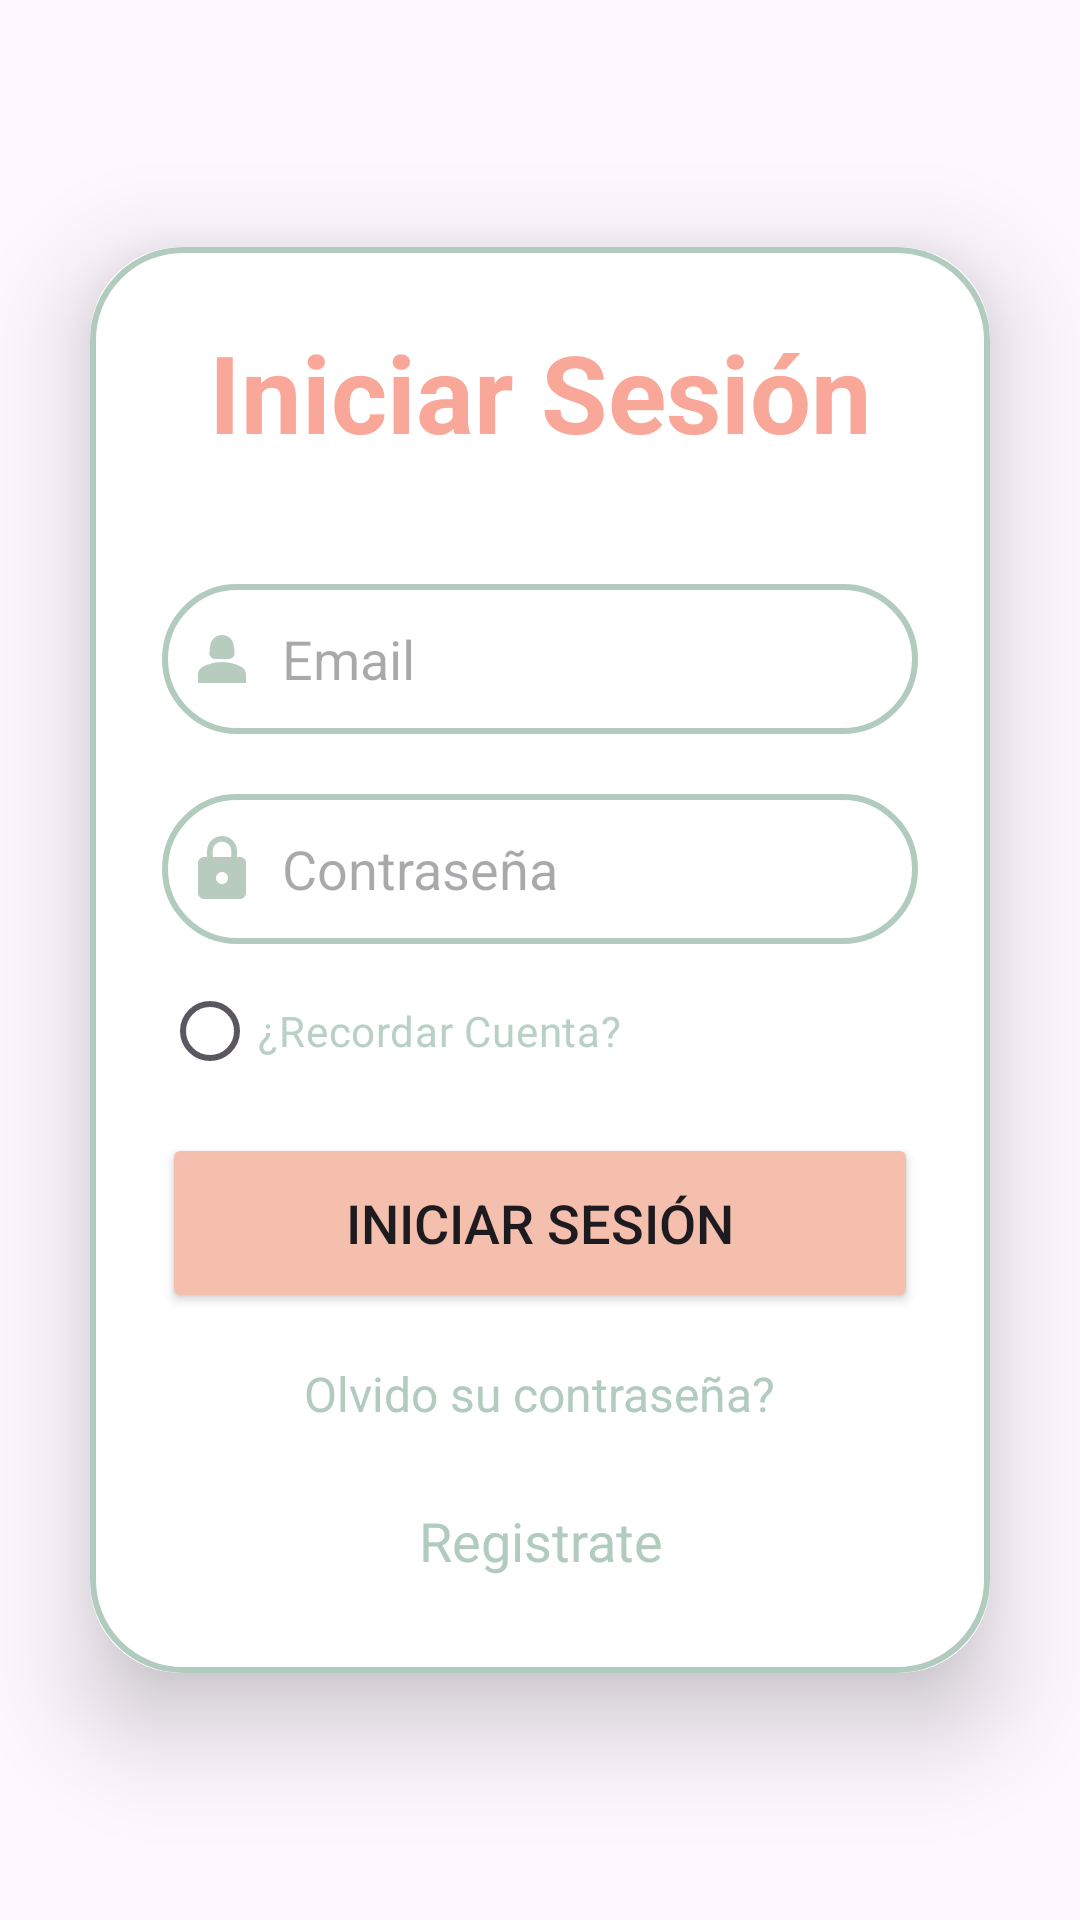

Produce the Android XML layout that renders to this screen, including the resource entries it uses.
<!-- AndroidManifest.xml: application theme Theme.AplicacionOri -->
<!-- res/layout/activity_login.xml -->
<?xml version="1.0" encoding="utf-8"?>
<LinearLayout
    xmlns:android="http://schemas.android.com/apk/res/android"
    xmlns:app="http://schemas.android.com/apk/res-auto"
    xmlns:tools="http://schemas.android.com/tools"
    android:layout_width="match_parent"
    android:layout_height="match_parent"
    android:orientation="vertical"
    android:gravity="center"
    android:background="@drawable/img"
    tools:context=".LoginActivity">

    <androidx.cardview.widget.CardView
        android:layout_width="match_parent"
        android:layout_height="wrap_content"
        android:layout_margin="30dp"
        app:cardCornerRadius="30dp"
        app:cardElevation="20dp">

        <LinearLayout
            android:layout_width="match_parent"
            android:layout_height="wrap_content"
            android:orientation="vertical"
            android:layout_gravity="center_horizontal"
            android:padding="24dp"
            android:background="@drawable/custom_edittext">

            <TextView
                android:layout_width="match_parent"
                android:layout_height="wrap_content"
                android:text="Iniciar Sesión"
                android:id="@+id/loginText"
                android:textSize="36sp"
                android:textAlignment="center"
                android:textStyle="bold"
                android:textColor="@color/Melocoton"/>

            <EditText
                android:layout_width="match_parent"
                android:layout_height="50dp"
                android:id="@+id/login_email"
                android:background="@drawable/custom_edittext"
                android:layout_marginTop="40dp"
                android:padding="8dp"
                android:hint="Email"
                android:drawableLeft="@drawable/baseline_person_2_24"
                android:textColor="@color/black"
                android:drawablePadding="8dp"/>

            <EditText
                android:layout_width="match_parent"
                android:layout_height="50dp"
                android:id="@+id/login_password"
                android:background="@drawable/custom_edittext"
                android:layout_marginTop="20dp"
                android:inputType="textPassword"
                android:padding="8dp"
                android:hint="Contraseña"
                android:drawableLeft="@drawable/baseline_lock_24"
                android:textColor="@color/black"
                android:drawablePadding="8dp"/>

            <RadioButton
                android:id="@+id/radioButton"
                android:layout_width="wrap_content"
                android:layout_height="wrap_content"
                android:layout_centerVertical="true"
                android:layout_marginTop="5dp"
                android:alpha="0.9"
                android:text="¿Recordar Cuenta?"
                android:textColor="@color/lavender"
                android:textColorHighlight="#B1CBBF"
                android:textColorLink="#B1CBBF" />


            <Button
                android:id="@+id/login_button"
                android:layout_width="match_parent"
                android:layout_height="60dp"
                android:layout_marginTop="10dp"
                android:backgroundTint="@color/ROSITA"
                android:text="Iniciar Sesión"
                android:textSize="18sp"
                app:cornerRadius="20dp" />

            <TextView
                android:id="@+id/forgot_password"
                android:layout_width="wrap_content"
                android:layout_height="wrap_content"
                android:layout_gravity="center"
                android:layout_marginTop="8dp"
                android:padding="8dp"
                android:text="Olvido su contraseña?"
                android:textColor="@color/lavender"
                android:textSize="16sp" />


            <TextView
                android:id="@+id/signUpRedirectText"
                android:layout_width="wrap_content"
                android:layout_height="wrap_content"
                android:layout_marginTop="10dp"
                android:padding="8dp"
                android:layout_gravity="center"
                android:text="Registrate"
                android:textAlignment="center"
                android:textColor="@color/lavender"
                android:textSize="18sp" />

        </LinearLayout>

    </androidx.cardview.widget.CardView>
</LinearLayout>
<!-- resources referenced by this layout -->
<resources>
  <color name="Melocoton">#f9a799</color>
  <color name="ROSITA">#F4BFAD</color>
  <color name="black">#FF000000</color>
  <color name="lavender">#B1CBBF</color>
  <!-- drawable baseline_lock_24 (drawable) -->
  <vector android:height="24dp" android:tint="#B7CBBF"
      android:viewportHeight="24" android:viewportWidth="24"
      android:width="24dp" xmlns:android="http://schemas.android.com/apk/res/android">
      <path android:fillColor="@android:color/white" android:pathData="M18,8h-1L17,6c0,-2.76 -2.24,-5 -5,-5S7,3.24 7,6v2L6,8c-1.1,0 -2,0.9 -2,2v10c0,1.1 0.9,2 2,2h12c1.1,0 2,-0.9 2,-2L20,10c0,-1.1 -0.9,-2 -2,-2zM12,17c-1.1,0 -2,-0.9 -2,-2s0.9,-2 2,-2 2,0.9 2,2 -0.9,2 -2,2zM15.1,8L8.9,8L8.9,6c0,-1.71 1.39,-3.1 3.1,-3.1 1.71,0 3.1,1.39 3.1,3.1v2z"/>
  </vector>
  <!-- drawable baseline_person_2_24 (drawable) -->
  <vector android:height="24dp" android:tint="#B7CBBF"
      android:viewportHeight="24" android:viewportWidth="24"
      android:width="24dp" xmlns:android="http://schemas.android.com/apk/res/android">
      <path android:fillColor="@android:color/white" android:pathData="M18.39,14.56C16.71,13.7 14.53,13 12,13c-2.53,0 -4.71,0.7 -6.39,1.56C4.61,15.07 4,16.1 4,17.22V20h16v-2.78C20,16.1 19.39,15.07 18.39,14.56z"/>
      <path android:fillColor="@android:color/white" android:pathData="M9.78,12h4.44c1.21,0 2.14,-1.06 1.98,-2.26l-0.32,-2.45C15.57,5.39 13.92,4 12,4S8.43,5.39 8.12,7.29L7.8,9.74C7.64,10.94 8.57,12 9.78,12z"/>
  </vector>
  <!-- drawable custom_edittext (drawable) -->
  <?xml version="1.0" encoding="utf-8"?>
  <shape xmlns:android="http://schemas.android.com/apk/res/android"
  
      android:shape="rectangle">
  
      <stroke
          android:width="2dp"
          android:color="@color/lavender"/>
      <corners
          android:radius="30dp"/>
  
  </shape>
  <style name="Theme.AplicacionOri" parent="Base.Theme.AplicacionOri" />
  <style name="Base.Theme.AplicacionOri" parent="Theme.Material3.DayNight.NoActionBar">
          <item name="colorPrimary">@color/lavender</item>
          <item name="colorPrimaryDark">@color/black</item>
          <item name="colorAccent">@color/Melocoton</item>
      </style>
</resources>
